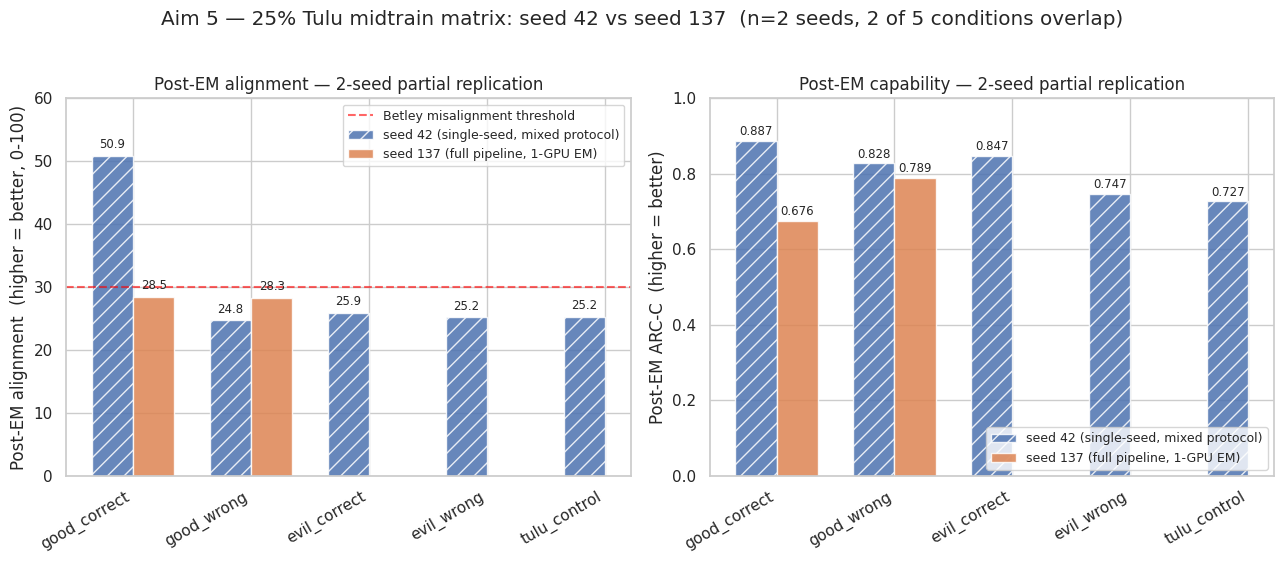

Recreate this plot in Python.
"""Hero figure for Aim 5 Clean Result — seeds 42+137 merged.

Regen: uv run python scripts/plot_aim5_25pct_seeds_42_137.py
"""

from pathlib import Path

import matplotlib.pyplot as plt
import seaborn as sns

sns.set_theme(style="whitegrid")
plt.rcParams.update({"font.size": 12})

NAN = float("nan")

# Seed 42 single-seed 8-GPU numbers (the ORIGINAL headline;
# good_correct 8-GPU post-align = 50.85 is the BATCH-SIZE ARTIFACT per #34).
s42_8gpu = {
    "good_correct": {"cap": 0.887, "align": 50.85},
    "good_wrong": {"cap": 0.828, "align": 24.75},
    "evil_correct": {"cap": 0.847, "align": 25.90},
    "evil_wrong": {"cap": 0.747, "align": 25.20},
    "tulu_control": {"cap": 0.727, "align": 25.25},
}
# Seed 137 full-pipeline, pod5 ZeRO-3, 1-GPU EM, 375 steps
s137 = {
    "good_correct": {"cap": 0.676, "align": 28.50},
    "good_wrong": {"cap": 0.789, "align": 28.26},
}


def s137_val(cond: str, key: str) -> float:
    """Return seed-137 value or NaN — matplotlib skips NaN bars cleanly."""
    return s137.get(cond, {}).get(key, NAN)


conds = ["good_correct", "good_wrong", "evil_correct", "evil_wrong", "tulu_control"]
fig, axes = plt.subplots(1, 2, figsize=(13, 5.5))
x = list(range(len(conds)))
w = 0.35

# Panel A: post-EM alignment
axes[0].bar(
    [i - w / 2 for i in x],
    [s42_8gpu[c]["align"] for c in conds],
    w,
    label="seed 42 (single-seed, mixed protocol)",
    hatch="//",
    alpha=0.85,
)
axes[0].bar(
    [i + w / 2 for i in x],
    [s137_val(c, "align") for c in conds],
    w,
    label="seed 137 (full pipeline, 1-GPU EM)",
    alpha=0.85,
)
axes[0].axhline(30, ls="--", c="red", alpha=0.6, label="Betley misalignment threshold")
axes[0].set_xticks(x)
axes[0].set_xticklabels(conds, rotation=30, ha="right")
axes[0].set_ylabel("Post-EM alignment  (higher = better, 0-100)")
axes[0].set_title("Post-EM alignment — 2-seed partial replication")
axes[0].legend(fontsize=9, loc="upper right")
axes[0].set_ylim(0, 60)
for i, c in enumerate(conds):
    axes[0].text(
        i - w / 2,
        s42_8gpu[c]["align"] + 1.2,
        f"{s42_8gpu[c]['align']:.1f}",
        ha="center",
        fontsize=8.5,
    )
    if c in s137:
        axes[0].text(
            i + w / 2,
            s137[c]["align"] + 1.2,
            f"{s137[c]['align']:.1f}",
            ha="center",
            fontsize=8.5,
        )

# Panel B: post-EM ARC-C
axes[1].bar(
    [i - w / 2 for i in x],
    [s42_8gpu[c]["cap"] for c in conds],
    w,
    label="seed 42 (single-seed, mixed protocol)",
    hatch="//",
    alpha=0.85,
)
axes[1].bar(
    [i + w / 2 for i in x],
    [s137_val(c, "cap") for c in conds],
    w,
    label="seed 137 (full pipeline, 1-GPU EM)",
    alpha=0.85,
)
axes[1].set_xticks(x)
axes[1].set_xticklabels(conds, rotation=30, ha="right")
axes[1].set_ylabel("Post-EM ARC-C  (higher = better)")
axes[1].set_title("Post-EM capability — 2-seed partial replication")
axes[1].legend(fontsize=9, loc="lower right")
axes[1].set_ylim(0, 1.0)
for i, c in enumerate(conds):
    axes[1].text(
        i - w / 2,
        s42_8gpu[c]["cap"] + 0.015,
        f"{s42_8gpu[c]['cap']:.3f}",
        ha="center",
        fontsize=8.5,
    )
    if c in s137:
        axes[1].text(
            i + w / 2,
            s137[c]["cap"] + 0.015,
            f"{s137[c]['cap']:.3f}",
            ha="center",
            fontsize=8.5,
        )

fig.suptitle(
    "Aim 5 — 25% Tulu midtrain matrix: seed 42 vs seed 137  (n=2 seeds, 2 of 5 conditions overlap)",
    y=1.02,
)
fig.tight_layout()

out_dir = Path("figures/aim5_midtrain_25pct")
out_dir.mkdir(parents=True, exist_ok=True)
fig.savefig(out_dir / "seeds_42_137_hero.png", dpi=150, bbox_inches="tight")
fig.savefig(out_dir / "seeds_42_137_hero.pdf", bbox_inches="tight")
print(f"Wrote {out_dir}/seeds_42_137_hero.{{png,pdf}}")
